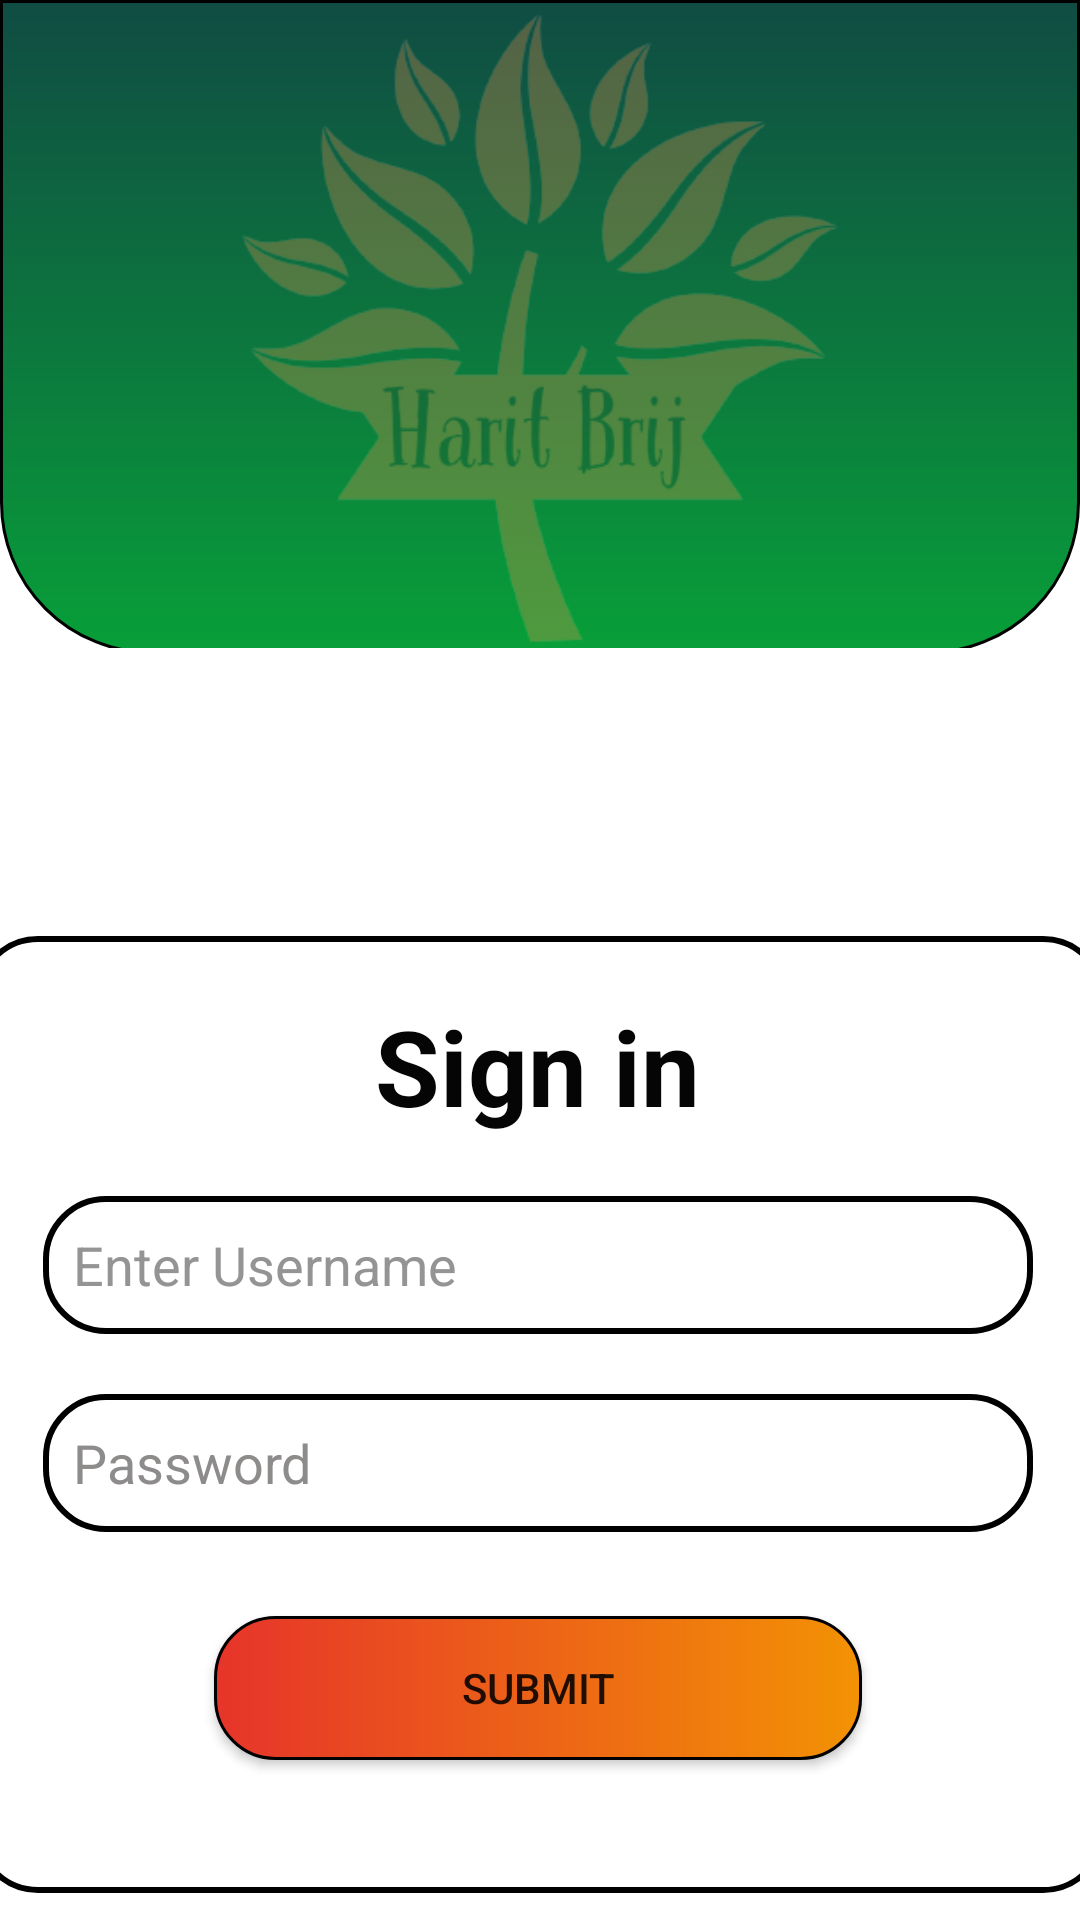

Reconstruct the res/layout file that produces this screen, plus the resources it refers to.
<!-- AndroidManifest.xml: application theme Theme.HaritBrij -->
<!-- res/layout/activity_admin_login_fragment.xml -->
<?xml version="1.0" encoding="utf-8"?>
<ScrollView xmlns:android="http://schemas.android.com/apk/res/android"
    xmlns:app="http://schemas.android.com/apk/res-auto"
    xmlns:tools="http://schemas.android.com/tools"
    android:layout_width="match_parent"
    android:layout_height="match_parent"
    android:fillViewport="true"
    android:background="@color/white">

    <androidx.constraintlayout.widget.ConstraintLayout
        android:layout_width="match_parent"
        android:layout_height="match_parent"
        tools:context=".loginScreenAdmin">


        <include
            android:id="@+id/secondupperpart"
            layout="@layout/secondupperpart"
            android:layout_width="match_parent"
            android:layout_height="216dp" />

        <TextView
            android:id="@+id/textView13"
            android:layout_width="377dp"
            android:layout_height="319dp"
            android:layout_marginTop="96dp"
            android:background="@drawable/stroke1"
            android:text=""
            app:layout_constraintEnd_toEndOf="@+id/secondupperpart"
            app:layout_constraintStart_toStartOf="@+id/secondupperpart"
            app:layout_constraintTop_toBottomOf="@+id/secondupperpart" />

        <TextView
            android:id="@+id/textView14"
            android:layout_width="wrap_content"
            android:layout_height="wrap_content"
            android:layout_marginTop="20dp"
            android:text="@string/Signin"
            android:textColor="#050505"
            android:textSize="35dp"
            android:textStyle="bold"
            app:layout_constraintEnd_toEndOf="@+id/secondupperpart"
            app:layout_constraintHorizontal_bias="0.497"
            app:layout_constraintStart_toStartOf="@+id/secondupperpart"
            app:layout_constraintTop_toTopOf="@+id/textView13" />

        <EditText
            android:id="@+id/editTextTextPersonName10"
            android:layout_width="330dp"
            android:layout_height="46dp"
            android:layout_marginTop="20dp"
            android:background="@drawable/stroke1"
            android:ems="10"
            android:hint="@string/EnterUsername"
            android:inputType="textPersonName"
            android:text=""
            android:textColorHint="#959494"
            app:layout_constraintEnd_toEndOf="@+id/textView14"
            app:layout_constraintStart_toStartOf="@+id/textView14"
            app:layout_constraintTop_toBottomOf="@+id/textView14"
            android:padding="10dp"/>

        <EditText
            android:id="@+id/editTextTextPersonName11"
            android:layout_width="330dp"
            android:layout_height="46dp"
            android:layout_marginTop="20dp"
            android:background="@drawable/stroke1"
            android:ems="10"
            android:hint="@string/password"
            android:inputType="textPersonName"
            android:text=""
            android:textColorHint="#8E8B8B"
            app:layout_constraintEnd_toEndOf="@+id/editTextTextPersonName10"
            app:layout_constraintStart_toStartOf="@+id/editTextTextPersonName10"
            app:layout_constraintTop_toBottomOf="@+id/editTextTextPersonName10"
            android:padding="10dp"/>

        <Button
            android:id="@+id/button5"
            android:layout_width="216dp"
            android:layout_height="wrap_content"
            android:layout_marginTop="28dp"
            android:background="@drawable/gradientbhagwa"
            android:text="@string/SubmitOTP"
            app:layout_constraintEnd_toEndOf="@+id/editTextTextPersonName11"
            app:layout_constraintStart_toStartOf="@+id/editTextTextPersonName11"
            app:layout_constraintTop_toBottomOf="@+id/editTextTextPersonName11" />
    </androidx.constraintlayout.widget.ConstraintLayout>

</ScrollView>
<!-- res/layout/secondupperpart.xml (included above) -->
<?xml version="1.0" encoding="utf-8"?>
<androidx.constraintlayout.widget.ConstraintLayout xmlns:android="http://schemas.android.com/apk/res/android"
    android:layout_width="match_parent"
    android:layout_height="match_parent"
    xmlns:tools="http://schemas.android.com/tools"
    xmlns:app="http://schemas.android.com/apk/res-auto">


    <TextView
        android:id="@+id/textView41"
        android:layout_width="match_parent"
        android:layout_height="218dp"
        android:background="@drawable/gradient_drawable_1"
        app:layout_constraintEnd_toEndOf="parent"
        app:layout_constraintStart_toStartOf="parent"
        app:layout_constraintTop_toTopOf="parent"
        tools:ignore="MissingConstraints" />

    <ImageView
        android:id="@+id/imageView"
        android:layout_width="match_parent"
        android:layout_height="295dp"
        android:alpha="0.3"
        app:layout_constraintBottom_toBottomOf="@+id/textView41"
        app:layout_constraintEnd_toEndOf="parent"
        app:layout_constraintHorizontal_bias="0.496"
        app:layout_constraintStart_toStartOf="parent"
        app:layout_constraintTop_toTopOf="@+id/textView41"
        app:srcCompat="@drawable/harit_brij_logos_transparent_removebg_preview"
        tools:ignore="MissingConstraints" />









</androidx.constraintlayout.widget.ConstraintLayout>
<!-- resources referenced by this layout -->
<resources>
  <!-- drawable gradient_drawable_1 (drawable) -->
  <?xml version = "1.0" encoding = "utf-8" ?>
  <shape
      android:shape = "rectangle"
      xmlns:android = "http://schemas.android.com/apk/res/android" >
  
      <gradient
          android:startColor = "#104c43"
          android:endColor = "#089f39"
          android:angle = "270"
          android:type = "linear" />
      <corners android:bottomLeftRadius="50dp" android:bottomRightRadius="50dp"/>
  
      
      <stroke android:width="1dp" android:color="@color/black"/>
  
  
  </shape>
  <!-- drawable gradientbhagwa (drawable) -->
  <?xml version = "1.0" encoding = "utf-8" ?>
  <shape
      android:shape = "rectangle"
      xmlns:android = "http://schemas.android.com/apk/res/android" >
  
      <gradient
          android:startColor = "#e6342a"
          android:endColor = "#f39204"
          android:angle = "360"
          android:type = "linear" />
      <corners android:radius="20dp" />
  
      
      <stroke android:width="1dp"/>
  </shape>
  <!-- drawable harit_brij_logos_transparent_removebg_preview: png bitmap (drawable, 45165 bytes) -->
  <!-- drawable stroke1 (drawable) -->
  <?xml version="1.0" encoding="utf-8"?>
  <shape xmlns:android="http://schemas.android.com/apk/res/android" android:shape="rectangle">
      <stroke android:width="2dp" android:color="@color/black"/>
      <corners android:radius="20dp"/>
  </shape>
  <string name="EnterUsername">Enter Username</string>
  <string name="Signin">Sign in</string>
  <string name="SubmitOTP">Submit</string>
  <string name="password">Password</string>
  <style name="Theme.HaritBrij" parent="Theme.MaterialComponents.DayNight.DarkActionBar">
          
          <item name="colorPrimary">@color/purple_500</item>
          <item name="colorPrimaryVariant">@color/purple_700</item>
          <item name="colorOnPrimary">@color/white</item>
          
          <item name="colorSecondary">@color/teal_200</item>
          <item name="colorSecondaryVariant">@color/teal_700</item>
          <item name="colorOnSecondary">@color/black</item>
          
          <item name="android:statusBarColor" tools:targetApi="l">?attr/colorPrimaryVariant</item>
          
      </style>
  <!-- not gathered from this repository: default colours our renderer supplied (Android Studio template values) -->
  <color name="purple_500">#FF6200EE</color>
  <color name="purple_700">#FF3700B3</color>
  <color name="teal_200">#FF03DAC5</color>
  <color name="teal_700">#FF018786</color>
  <color name="black">#FF000000</color>
  <color name="white">#FFFFFFFF</color>
</resources>
